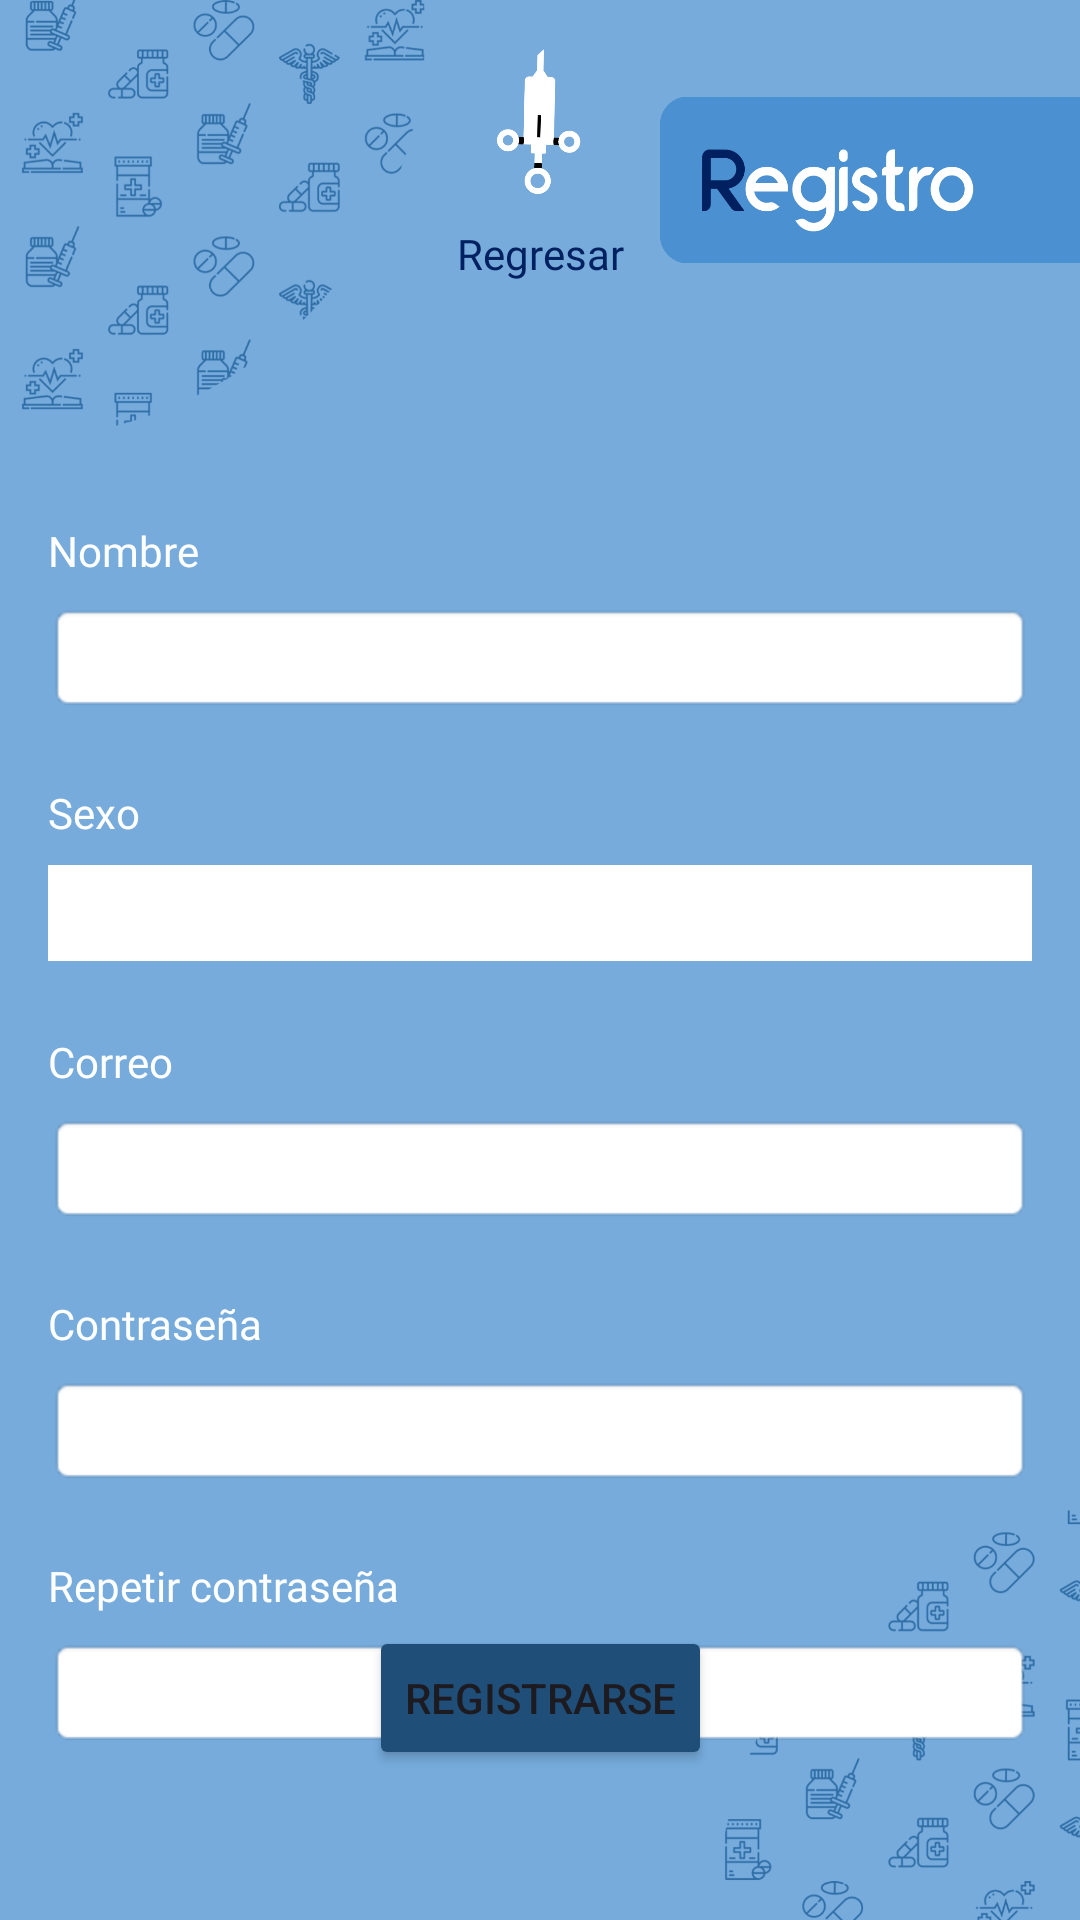

This screen was rendered from an Android layout file. Write that file and the resources it references.
<!-- AndroidManifest.xml: application theme Theme.Connu -->
<!-- res/layout/activity_register.xml -->
<?xml version="1.0" encoding="utf-8"?>
<androidx.constraintlayout.widget.ConstraintLayout xmlns:android="http://schemas.android.com/apk/res/android"
    xmlns:app="http://schemas.android.com/apk/res-auto"
    xmlns:tools="http://schemas.android.com/tools"
    android:layout_width="match_parent"
    android:layout_height="match_parent"
    android:background="@color/main_blue"
    tools:context=".RegisterActivity">

    <Button
        android:id="@+id/bConfirmRegister"
        android:layout_width="wrap_content"
        android:layout_height="wrap_content"
        android:layout_marginBottom="50dp"
        android:backgroundTint="#1F4E79"
        android:text="@string/register"
        android:textColorLink="#1F4E79"
        app:layout_constraintBottom_toBottomOf="parent"
        app:layout_constraintEnd_toEndOf="parent"
        app:layout_constraintHorizontal_bias="0.5"
        app:layout_constraintStart_toStartOf="parent" />

    <ImageView
        android:id="@+id/imageView2"
        android:layout_width="277dp"
        android:layout_height="392dp"
        app:layout_constraintCircle="@+id/ivGoback"
        app:layout_constraintCircleAngle="280"
        app:layout_constraintCircleRadius="180dp"
        app:layout_constraintEnd_toStartOf="@+id/ivGoback"
        app:srcCompat="@drawable/fondo_icons"
        tools:layout_editor_absoluteY="-170dp" />

    <ImageView
        android:id="@+id/ivGoback"
        android:layout_width="61dp"
        android:layout_height="51dp"
        android:layout_marginTop="16dp"
        app:layout_constraintEnd_toEndOf="parent"
        app:layout_constraintHorizontal_bias="0.5"
        app:layout_constraintStart_toStartOf="parent"
        app:layout_constraintTop_toTopOf="parent"
        app:srcCompat="@drawable/go_back" />

    <TextView
        android:id="@+id/tvGoback"
        android:layout_width="wrap_content"
        android:layout_height="wrap_content"
        android:layout_marginTop="8dp"
        android:fontFamily="@font/alata"
        android:text="@string/goback"
        android:textColor="#002060"
        app:layout_constraintEnd_toEndOf="parent"
        app:layout_constraintHorizontal_bias="0.5"
        app:layout_constraintStart_toStartOf="parent"
        app:layout_constraintTop_toBottomOf="@+id/ivGoback" />

    <ImageView
        android:id="@+id/imageView"
        android:layout_width="277dp"
        android:layout_height="392dp"
        app:layout_constraintCircle="@+id/bConfirmRegister"
        app:layout_constraintCircleAngle="110"
        app:layout_constraintCircleRadius="210dp"
        app:srcCompat="@drawable/fondo_icons"
        tools:layout_editor_absoluteX="266dp"
        tools:layout_editor_absoluteY="534dp" />

    <TextView
        android:id="@+id/tvRName"
        android:layout_width="wrap_content"
        android:layout_height="wrap_content"
        android:layout_marginStart="16dp"
        android:layout_marginTop="80dp"
        android:fontFamily="@font/alata"
        android:text="@string/name"
        android:textColor="@color/white"
        app:layout_constraintStart_toStartOf="parent"
        app:layout_constraintTop_toBottomOf="@+id/tvGoback" />

    <TextView
        android:id="@+id/tvRGender"
        android:layout_width="wrap_content"
        android:layout_height="wrap_content"
        android:layout_marginStart="16dp"
        android:layout_marginTop="24dp"
        android:fontFamily="@font/alata"
        android:text="@string/gender"
        android:textColor="@color/white"
        app:layout_constraintStart_toStartOf="parent"
        app:layout_constraintTop_toBottomOf="@+id/etRName" />

    <TextView
        android:id="@+id/tvRMail"
        android:layout_width="wrap_content"
        android:layout_height="wrap_content"
        android:layout_marginStart="16dp"
        android:layout_marginTop="24dp"
        android:fontFamily="@font/alata"
        android:text="@string/correo"
        android:textColor="@color/white"
        app:layout_constraintStart_toStartOf="parent"
        app:layout_constraintTop_toBottomOf="@+id/sRGender" />

    <TextView
        android:id="@+id/tvRPass"
        android:layout_width="wrap_content"
        android:layout_height="wrap_content"
        android:layout_marginStart="16dp"
        android:layout_marginTop="24dp"
        android:fontFamily="@font/alata"
        android:text="@string/pass"
        android:textColor="@color/white"
        app:layout_constraintStart_toStartOf="parent"
        app:layout_constraintTop_toBottomOf="@+id/etRMail" />

    <TextView
        android:id="@+id/tvRRepeatPass"
        android:layout_width="wrap_content"
        android:layout_height="wrap_content"
        android:layout_marginStart="16dp"
        android:layout_marginTop="24dp"
        android:fontFamily="@font/alata"
        android:text="@string/repeatpass"
        android:textColor="@color/white"
        app:layout_constraintStart_toStartOf="parent"
        app:layout_constraintTop_toBottomOf="@+id/etRPass" />

    <EditText
        android:id="@+id/etRName"
        android:layout_width="0dp"
        android:layout_height="wrap_content"
        android:layout_marginStart="16dp"
        android:layout_marginTop="8dp"
        android:layout_marginEnd="16dp"
        android:background="@android:drawable/editbox_background"
        android:ems="10"
        android:inputType="text"
        app:layout_constraintEnd_toEndOf="parent"
        app:layout_constraintStart_toStartOf="parent"
        app:layout_constraintTop_toBottomOf="@+id/tvRName" />

    <EditText
        android:id="@+id/etRMail"
        android:layout_width="0dp"
        android:layout_height="wrap_content"
        android:layout_marginStart="16dp"
        android:layout_marginTop="8dp"
        android:layout_marginEnd="16dp"
        android:background="@android:drawable/editbox_background"
        android:ems="10"
        android:inputType="textEmailAddress"
        app:layout_constraintEnd_toEndOf="parent"
        app:layout_constraintHorizontal_bias="0.5"
        app:layout_constraintStart_toStartOf="parent"
        app:layout_constraintTop_toBottomOf="@+id/tvRMail" />

    <EditText
        android:id="@+id/etRPass"
        android:layout_width="0dp"
        android:layout_height="wrap_content"
        android:layout_marginStart="16dp"
        android:layout_marginTop="8dp"
        android:layout_marginEnd="16dp"
        android:background="@android:drawable/editbox_background"
        android:ems="10"
        android:inputType="textPassword"
        app:layout_constraintEnd_toEndOf="parent"
        app:layout_constraintHorizontal_bias="0.5"
        app:layout_constraintStart_toStartOf="parent"
        app:layout_constraintTop_toBottomOf="@+id/tvRPass" />

    <EditText
        android:id="@+id/etRRepeatPass"
        android:layout_width="0dp"
        android:layout_height="wrap_content"
        android:layout_marginStart="16dp"
        android:layout_marginTop="8dp"
        android:layout_marginEnd="16dp"
        android:background="@android:drawable/editbox_background"
        android:ems="10"
        android:inputType="textPassword"
        app:layout_constraintEnd_toEndOf="parent"
        app:layout_constraintHorizontal_bias="0.5"
        app:layout_constraintStart_toStartOf="parent"
        app:layout_constraintTop_toBottomOf="@+id/tvRRepeatPass" />

    <ImageView
        android:id="@+id/imageView3"
        android:layout_width="140dp"
        android:layout_height="120dp"
        app:layout_constraintEnd_toEndOf="parent"
        app:layout_constraintTop_toTopOf="parent"
        app:srcCompat="@drawable/fondo_seccion" />

    <ImageView
        android:id="@+id/imageView4"
        android:layout_width="160dp"
        android:layout_height="100dp"
        app:layout_constraintEnd_toEndOf="parent"
        app:layout_constraintTop_toTopOf="parent"
        app:srcCompat="@drawable/registro_label" />

    <Spinner
        android:id="@+id/sRGender"
        android:layout_width="0dp"
        android:layout_height="32dp"
        android:layout_marginStart="16dp"
        android:layout_marginTop="8dp"
        android:layout_marginEnd="16dp"
        android:background="#FFFFFF"
        app:layout_constraintEnd_toEndOf="parent"
        app:layout_constraintHorizontal_bias="0.5"
        app:layout_constraintStart_toStartOf="parent"
        app:layout_constraintTop_toBottomOf="@+id/tvRGender" />
</androidx.constraintlayout.widget.ConstraintLayout>
<!-- resources referenced by this layout -->
<resources>
  <color name="main_blue">#76ABDC</color>
  <color name="white">#FFFFFFFF</color>
  <!-- drawable fondo_icons: png bitmap (drawable, 393111 bytes) -->
  <!-- drawable fondo_seccion: png bitmap (drawable, 3914 bytes) -->
  <!-- drawable go_back: png bitmap (drawable, 17291 bytes) -->
  <!-- drawable registro_label: png bitmap (drawable, 16878 bytes) -->
  <string name="correo">Correo</string>
  <string name="gender">Sexo</string>
  <string name="goback">Regresar</string>
  <string name="name">Nombre</string>
  <string name="pass">Contraseña</string>
  <string name="register">Registrarse</string>
  <string name="repeatpass">Repetir contraseña</string>
  <style name="Theme.Connu" parent="Base.Theme.Connu" />
  <style name="Base.Theme.Connu" parent="Theme.Material3.DayNight.NoActionBar">
          
          <item name="colorPrimary">@color/menu_blue</item>
          <item name="colorPrimaryVariant">@color/menu_blue</item>
          <item name="colorOnPrimary">@color/white</item>
  
          <item name="colorSecondary">@color/menu_blue</item>
          <item name="colorSecondaryVariant">@color/menu_blue</item>
          <item name="colorOnSecondary">@color/white</item>
      </style>
  <color name="menu_blue">#002060</color>
</resources>
